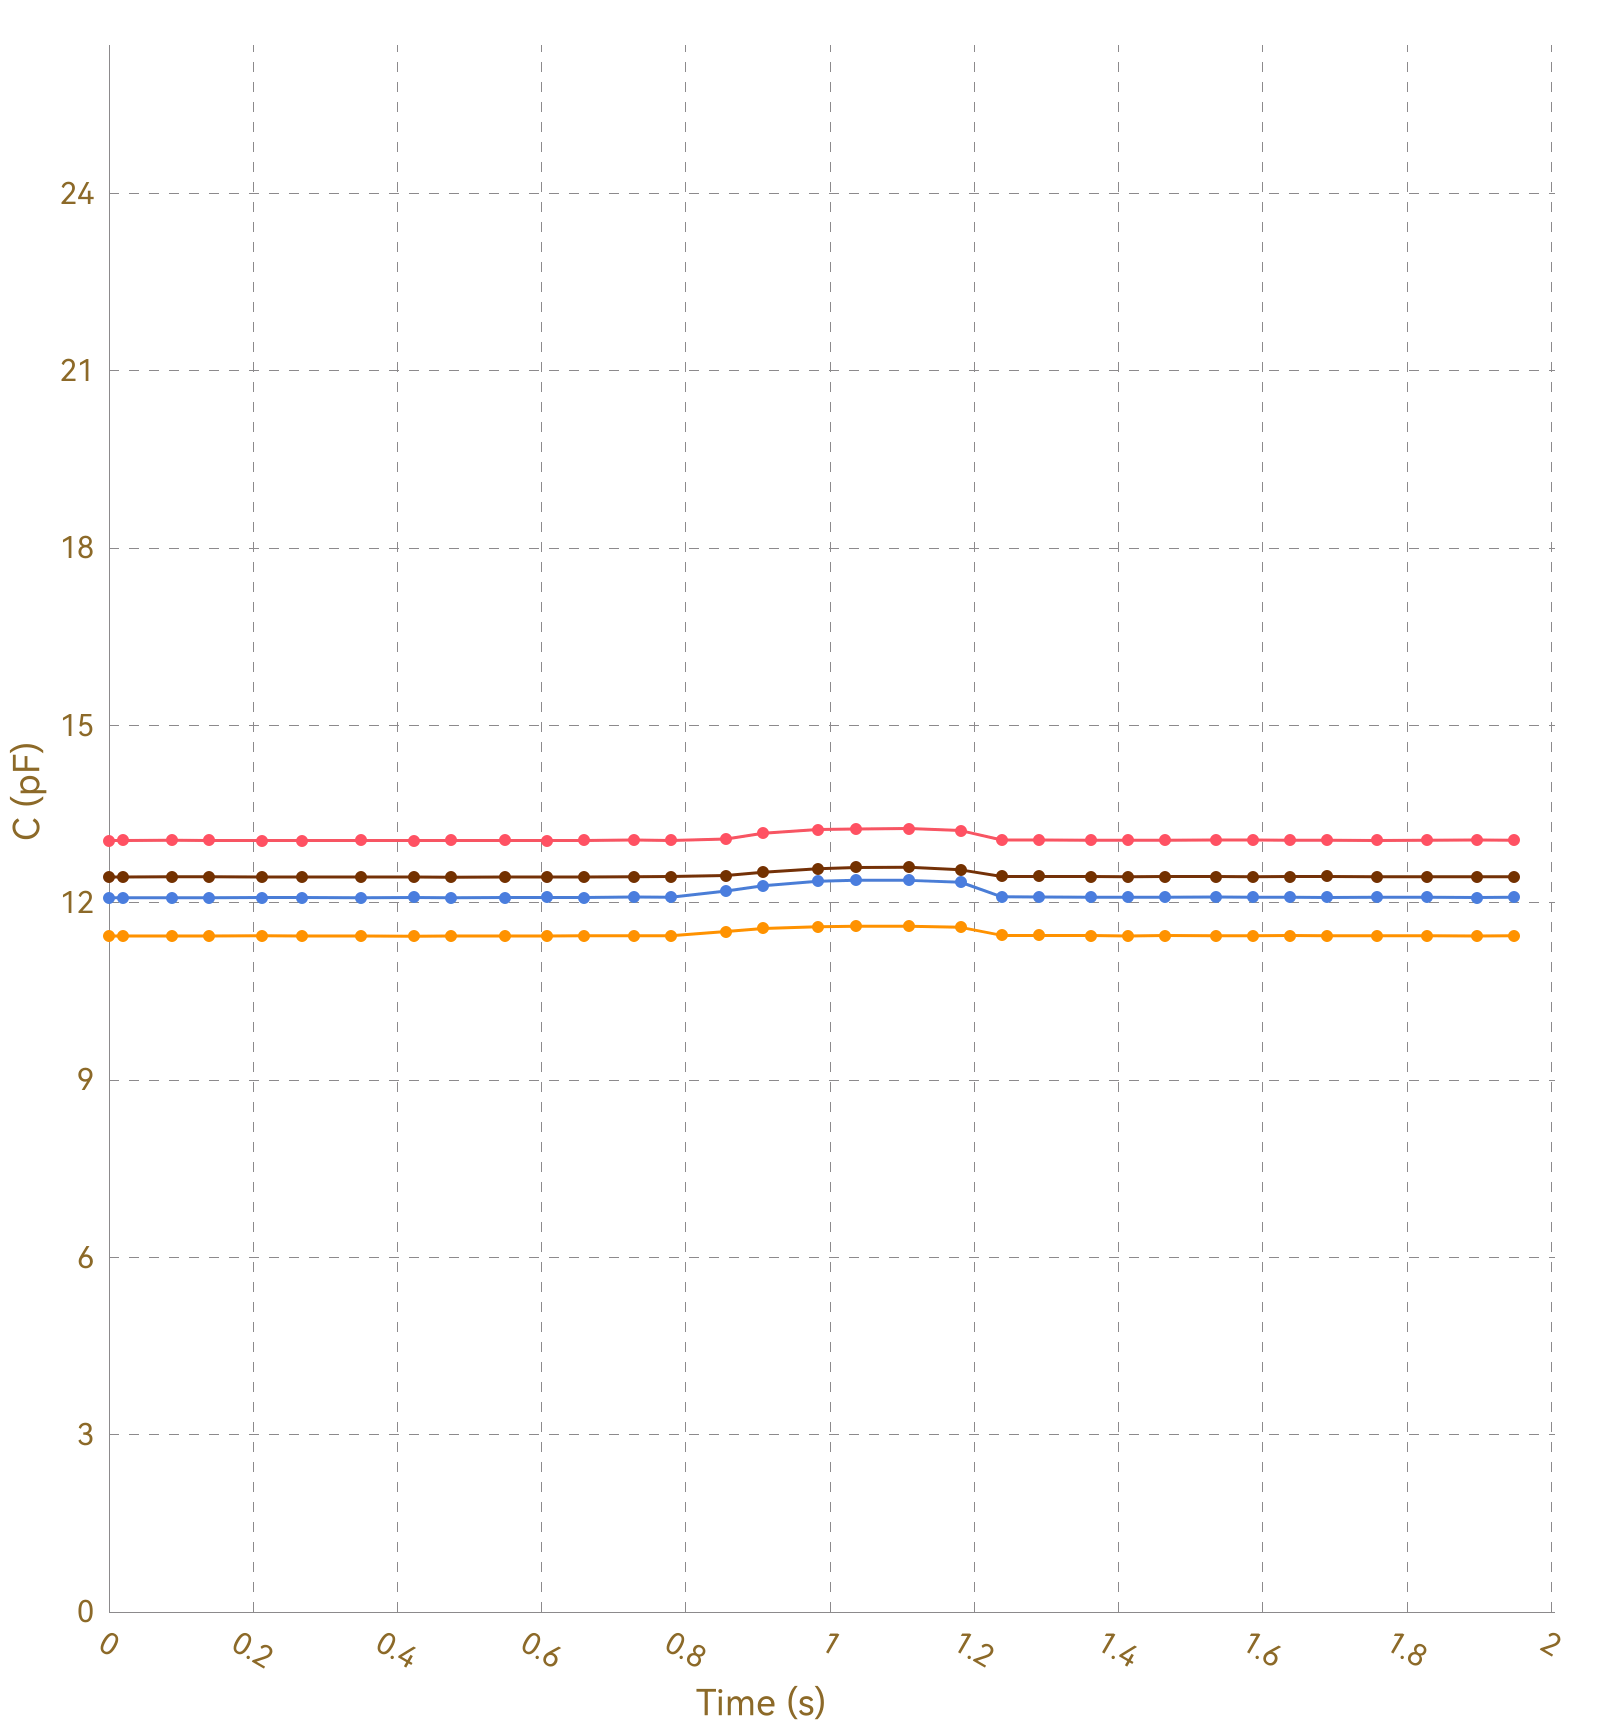

Data behind this chart, as committed beside it:
, Ch1, , Ch2, , Ch3, , Ch4, , Ch5, , Ch6, , Ch7, , Ch8, 
Time (s), C (pF), ΔC/C0 (%), C (pF), ΔC/C0 (%), C (pF), ΔC/C0 (%), C (pF), ΔC/C0 (%), C (pF), ΔC/C0 (%), C (pF), ΔC/C0 (%), C (pF), ΔC/C0 (%), C (pF), ΔC/C0 (%)
0.020, 13.05, 0.0000, 11.44, 0.0000, 12.08, 0.0000, 12.44, 0.0000, OL, OL, OL, OL, OL, OL, 0.0000, 0.0000
0.022, 13.06, 0.0000, 11.44, 0.0000, 12.09, 0.0000, 12.43, 0.0000, OL, OL, OL, OL, OL, OL, 0.0000, 0.0000
0.028, 13.06, 0.0000, 11.44, 0.0000, 12.09, 0.0000, 12.44, 0.0000, OL, OL, OL, OL, OL, OL, 0.0000, 0.0000
0.030, 13.06, 0.0000, 11.44, 0.0000, 12.09, 0.0000, 12.44, 0.0000, OL, OL, OL, OL, OL, OL, 0.0000, 0.0000
0.049, 13.06, 0.0000, 11.44, 0.0000, 12.08, 0.0000, 12.44, 0.0000, OL, OL, OL, OL, OL, OL, 0.0000, 0.0000
0.051, 13.05, 0.0000, 11.44, 0.0000, 12.09, 0.0000, 12.44, 0.0000, OL, OL, OL, OL, OL, OL, 0.0000, 0.0000
0.054, 13.06, 0.0000, 11.44, 0.0000, 12.09, 0.0000, 12.44, 0.0000, OL, OL, OL, OL, OL, OL, 0.0000, 0.0000
0.058, 13.06, 0.0000, 11.44, 0.0000, 12.08, 0.0000, 12.44, 0.0000, OL, OL, OL, OL, OL, OL, 0.0000, 0.0000
0.088, 13.06, 0.0000, 11.44, 0.0000, 12.09, 0.0000, 12.44, 0.0000, OL, OL, OL, OL, OL, OL, 0.0000, 0.0000
0.092, 13.05, 0.0000, 11.44, 0.0000, 12.09, 0.0000, 12.44, 0.0000, OL, OL, OL, OL, OL, OL, 0.0000, 0.0000
0.094, 13.06, 0.0000, 11.44, 0.0000, 12.08, 0.0000, 12.43, 0.0000, OL, OL, OL, OL, OL, OL, 0.0000, 0.0000
0.097, 13.06, 0.0000, 11.44, 0.0000, 12.09, 0.0000, 12.44, 0.0000, OL, OL, OL, OL, OL, OL, 0.0000, 0.0000
0.103, 13.05, 0.0000, 11.44, 0.0000, 12.09, 0.0000, 12.44, 0.0000, OL, OL, OL, OL, OL, OL, 0.0000, 0.0000
0.137, 13.06, 0.0000, 11.44, 0.0000, 12.09, 0.0000, 12.44, 0.0000, OL, OL, OL, OL, OL, OL, 0.0000, 0.0000
0.139, 13.06, 0.0000, 11.44, 0.0000, 12.09, 0.0000, 12.44, 0.0000, OL, OL, OL, OL, OL, OL, 0.0000, 0.0000
0.172, 13.06, 0.0000, 11.44, 0.0000, 12.09, 0.0000, 12.44, 0.0000, OL, OL, OL, OL, OL, OL, 0.0000, 0.0000
0.175, 13.06, 0.0000, 11.44, 0.0000, 12.09, 0.0000, 12.44, 0.0000, OL, OL, OL, OL, OL, OL, 0.0000, 0.0000
0.178, 13.05, 0.0000, 11.44, 0.0000, 12.09, 0.0000, 12.44, 0.0000, OL, OL, OL, OL, OL, OL, 0.0000, 0.0000
0.181, 13.05, 0.0000, 11.44, 0.0000, 12.09, 0.0000, 12.44, 0.0000, OL, OL, OL, OL, OL, OL, 0.0000, 0.0000
0.183, 13.05, 0.0000, 11.44, 0.0000, 12.08, 0.0000, 12.43, 0.0000, OL, OL, OL, OL, OL, OL, 0.0000, 0.0000
0.212, 13.06, 0.0000, 11.44, 0.0000, 12.09, 0.0000, 12.44, 0.0000, OL, OL, OL, OL, OL, OL, 0.0000, 0.0000
0.215, 13.06, 0.0000, 11.44, 0.0000, 12.09, 0.0000, 12.44, 0.0000, OL, OL, OL, OL, OL, OL, 0.0000, 0.0000
0.218, 13.06, 0.0000, 11.44, 0.0000, 12.09, 0.0000, 12.44, 0.0000, OL, OL, OL, OL, OL, OL, 0.0000, 0.0000
0.220, 13.05, 0.0000, 11.44, 0.0000, 12.08, 0.0000, 12.44, 0.0000, OL, OL, OL, OL, OL, OL, 0.0000, 0.0000
0.224, 13.05, 0.0000, 11.44, 0.0000, 12.08, 0.0000, 12.44, 0.0000, OL, OL, OL, OL, OL, OL, 0.0000, 0.0000
0.254, 13.06, 0.0000, 11.44, 0.0000, 12.09, 0.0000, 12.43, 0.0000, OL, OL, OL, OL, OL, OL, 0.0000, 0.0000
0.260, 13.06, 0.0000, 11.44, 0.0000, 12.08, 0.0000, 12.44, 0.0000, OL, OL, OL, OL, OL, OL, 0.0000, 0.0000
0.267, 13.05, 0.0000, 11.44, 0.0000, 12.09, 0.0000, 12.44, 0.0000, OL, OL, OL, OL, OL, OL, 0.0000, 0.0000
0.270, 13.05, 0.0000, 11.44, 0.0000, 12.09, 0.0000, 12.44, 0.0000, OL, OL, OL, OL, OL, OL, 0.0000, 0.0000
0.300, 13.05, 0.0000, 11.44, 0.0000, 12.09, 0.0000, 12.44, 0.0000, OL, OL, OL, OL, OL, OL, 0.0000, 0.0000
0.304, 13.05, 0.0000, 11.44, 0.0000, 12.09, 0.0000, 12.44, 0.0000, OL, OL, OL, OL, OL, OL, 0.0000, 0.0000
0.306, 13.05, 0.0000, 11.44, 0.0000, 12.09, 0.0000, 12.44, 0.0000, OL, OL, OL, OL, OL, OL, 0.0000, 0.0000
0.309, 13.06, 0.0000, 11.44, 0.0000, 12.09, 0.0000, 12.44, 0.0000, OL, OL, OL, OL, OL, OL, 0.0000, 0.0000
0.350, 13.05, 0.0000, 11.44, 0.0000, 12.09, 0.0000, 12.44, 0.0000, OL, OL, OL, OL, OL, OL, 0.0000, 0.0000
0.354, 13.06, 0.0000, 11.44, 0.0000, 12.09, 0.0000, 12.44, 0.0000, OL, OL, OL, OL, OL, OL, 0.0000, 0.0000
0.357, 13.06, 0.0000, 11.44, 0.0000, 12.08, 0.0000, 12.44, 0.0000, OL, OL, OL, OL, OL, OL, 0.0000, 0.0000
0.370, 13.05, 0.0000, 11.44, 0.0000, 12.09, 0.0000, 12.43, 0.0000, OL, OL, OL, OL, OL, OL, 0.0000, 0.0000
0.373, 13.06, 0.0000, 11.44, 0.0000, 12.08, 0.0000, 12.44, 0.0000, OL, OL, OL, OL, OL, OL, 0.0000, 0.0000
0.379, 13.06, 0.0000, 11.44, 0.0000, 12.08, 0.0000, 12.43, 0.0000, OL, OL, OL, OL, OL, OL, 0.0000, 0.0000
0.384, 13.06, 0.0000, 11.44, 0.0000, 12.09, 0.0000, 12.44, 0.0000, OL, OL, OL, OL, OL, OL, 0.0000, 0.0000
0.393, 13.05, 0.0000, 11.44, 0.0000, 12.09, 0.0000, 12.44, 0.0000, OL, OL, OL, OL, OL, OL, 0.0000, 0.0000
0.423, 13.06, 0.0000, 11.44, 0.0000, 12.09, 0.0000, 12.44, 0.0000, OL, OL, OL, OL, OL, OL, 0.0000, 0.0000
0.426, 13.06, 0.0000, 11.44, 0.0000, 12.09, 0.0000, 12.44, 0.0000, OL, OL, OL, OL, OL, OL, 0.0000, 0.0000
0.429, 13.05, 0.0000, 11.44, 0.0000, 12.09, 0.0000, 12.44, 0.0000, OL, OL, OL, OL, OL, OL, 0.0000, 0.0000
0.434, 13.06, 0.0000, 11.44, 0.0000, 12.09, 0.0000, 12.44, 0.0000, OL, OL, OL, OL, OL, OL, 0.0000, 0.0000
0.438, 13.06, 0.0000, 11.44, 0.0000, 12.09, 0.0000, 12.44, 0.0000, OL, OL, OL, OL, OL, OL, 0.0000, 0.0000
0.468, 13.06, 0.0000, 11.44, 0.0000, 12.09, 0.0000, 12.44, 0.0000, OL, OL, OL, OL, OL, OL, 0.0000, 0.0000
0.471, 13.06, 0.0000, 11.44, 0.0000, 12.09, 0.0000, 12.44, 0.0000, OL, OL, OL, OL, OL, OL, 0.0000, 0.0000
0.474, 13.05, 0.0000, 11.44, 0.0000, 12.09, 0.0000, 12.44, 0.0000, OL, OL, OL, OL, OL, OL, 0.0000, 0.0000
0.476, 13.05, 0.0000, 11.44, 0.0000, 12.09, 0.0000, 12.43, 0.0000, OL, OL, OL, OL, OL, OL, 0.0000, 0.0000
0.506, 13.05, 0.0000, 11.44, 0.0000, 12.09, 0.0000, 12.44, 0.0000, OL, OL, OL, OL, OL, OL, 0.0000, 0.0000
0.512, 13.06, 0.0000, 11.44, 0.0000, 12.09, 0.0000, 12.43, 0.0000, OL, OL, OL, OL, OL, OL, 0.0000, 0.0000
0.518, 13.05, 0.0000, 11.44, 0.0000, 12.09, 0.0000, 12.44, 0.0000, OL, OL, OL, OL, OL, OL, 0.0000, 0.0000
0.520, 13.06, 0.0000, 11.44, 0.0000, 12.09, 0.0000, 12.44, 0.0000, OL, OL, OL, OL, OL, OL, 0.0000, 0.0000
0.549, 13.06, 0.0000, 11.44, 0.0000, 12.09, 0.0000, 12.43, 0.0000, OL, OL, OL, OL, OL, OL, 0.0000, 0.0000
0.553, 13.06, 0.0000, 11.44, 0.0000, 12.09, 0.0000, 12.44, 0.0000, OL, OL, OL, OL, OL, OL, 0.0000, 0.0000
0.555, 13.06, 0.0000, 11.44, 0.0000, 12.09, 0.0000, 12.44, 0.0000, OL, OL, OL, OL, OL, OL, 0.0000, 0.0000
0.581, 13.06, 0.0000, 11.44, 0.0000, 12.09, 0.0000, 12.44, 0.0000, OL, OL, OL, OL, OL, OL, 0.0000, 0.0000
0.583, 13.06, 0.0000, 11.44, 0.0000, 12.09, 0.0000, 12.44, 0.0000, OL, OL, OL, OL, OL, OL, 0.0000, 0.0000
... 146 more rows
